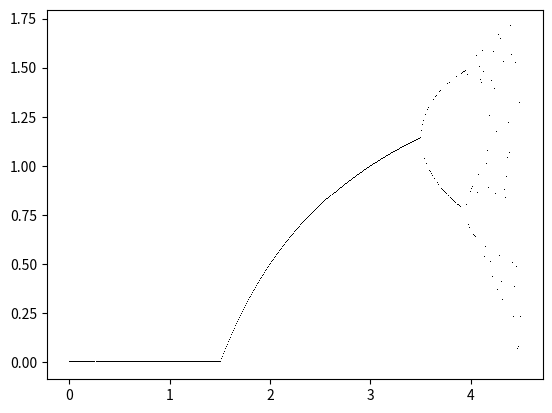

Reproduce this figure in Python.
import matplotlib.pyplot as plt
import numpy as np

iterations = 1000
R=np.linspace(0,10,iterations)
N=0.5

X = []
Y = []

for u in R:
    X.append(u)
    m = np.random.random()
    for n in range(1001):
      m=(u*m)*(1-m/2) - (0.5 * m)
    for l in range(1051):
      m=(u*m)*(1-m/2) - (0.5 * m)
    Y.append(m)
plt.plot(X, Y, ',k', alpha=1 )
plt.show()